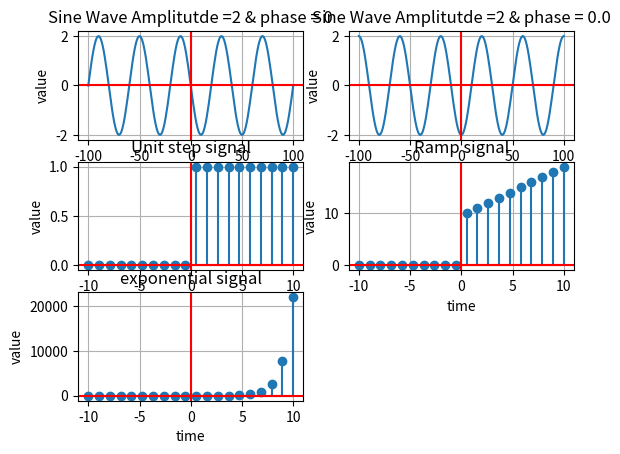

Here is the Python script that generated this plot:
import numpy as np
import matplotlib.pyplot as plt

def plot_funtion(x, y, amplitutde , phase , index):
    plt.subplot(3,2,index)
    plt.plot(x, y)
    plt.title("Sine Wave Amplitutde ={0} & phase = {1}".format(amplitutde , phase))
    plt.xlabel("angle")
    plt.ylabel('value')
    plt.axhline(color ='r')
    plt.axvline(color = 'r')
    plt.grid()

def signal(x, y , str , index):
    plt.subplot(3,2,index)
    plt.stem(x, y)
    plt.title(str)
    plt.xlabel('time')
    plt.ylabel('value')
    plt.axhline(color ='r')
    plt.axvline(color = 'r')
    plt.grid()

def unit_step(x):
    y = np.zeros(len(x))
    for i in range (0 , len(x)) :
        if x[i] >= 0:
            y[i] = 1
        else:
            y[i] = 0
    return y 

def ramp(x):
    y = np.zeros(len(x))
    for i in range(0, len(x)):
        if x[i] >= 0:
            y[i] = i
        else:
            y[i] = 0
    return y 
#  sine wave
sine_amplitutde = 2 
sine_phase = 0
sin_f = 5
x = np.linspace(-100 , 100 , 200) ;
y_sine = sine_amplitutde * np.sin(2 * np.pi * x * sin_f + (sine_phase *(np.pi/180)))
plot_funtion(x , y_sine , sine_amplitutde , sine_phase , 1)

# cosine wave
cos_amplitutde = 2 
cos_f = 5
cos_phase = 0 * (np.pi/180)
y_cos = cos_amplitutde * np.cos(2 * np.pi * x * cos_f + cos_phase)
plot_funtion(x , y_cos , cos_amplitutde , cos_phase , 2)

# Unite step
x_unit = np.linspace(-10 , 10 , 20)
y_unit = unit_step(x_unit) ;
str = 'Unit step signal'
signal(x_unit, y_unit , str , 3)

# Ramp 
y_ramp = ramp(x_unit)
str = 'Ramp signal'
signal(x_unit , y_ramp , str , 4)

# exponential signal 
y_expo = np.exp(x_unit) ;
str = "exponential signal"
signal(x_unit , y_expo , str , 5)

plt.show()